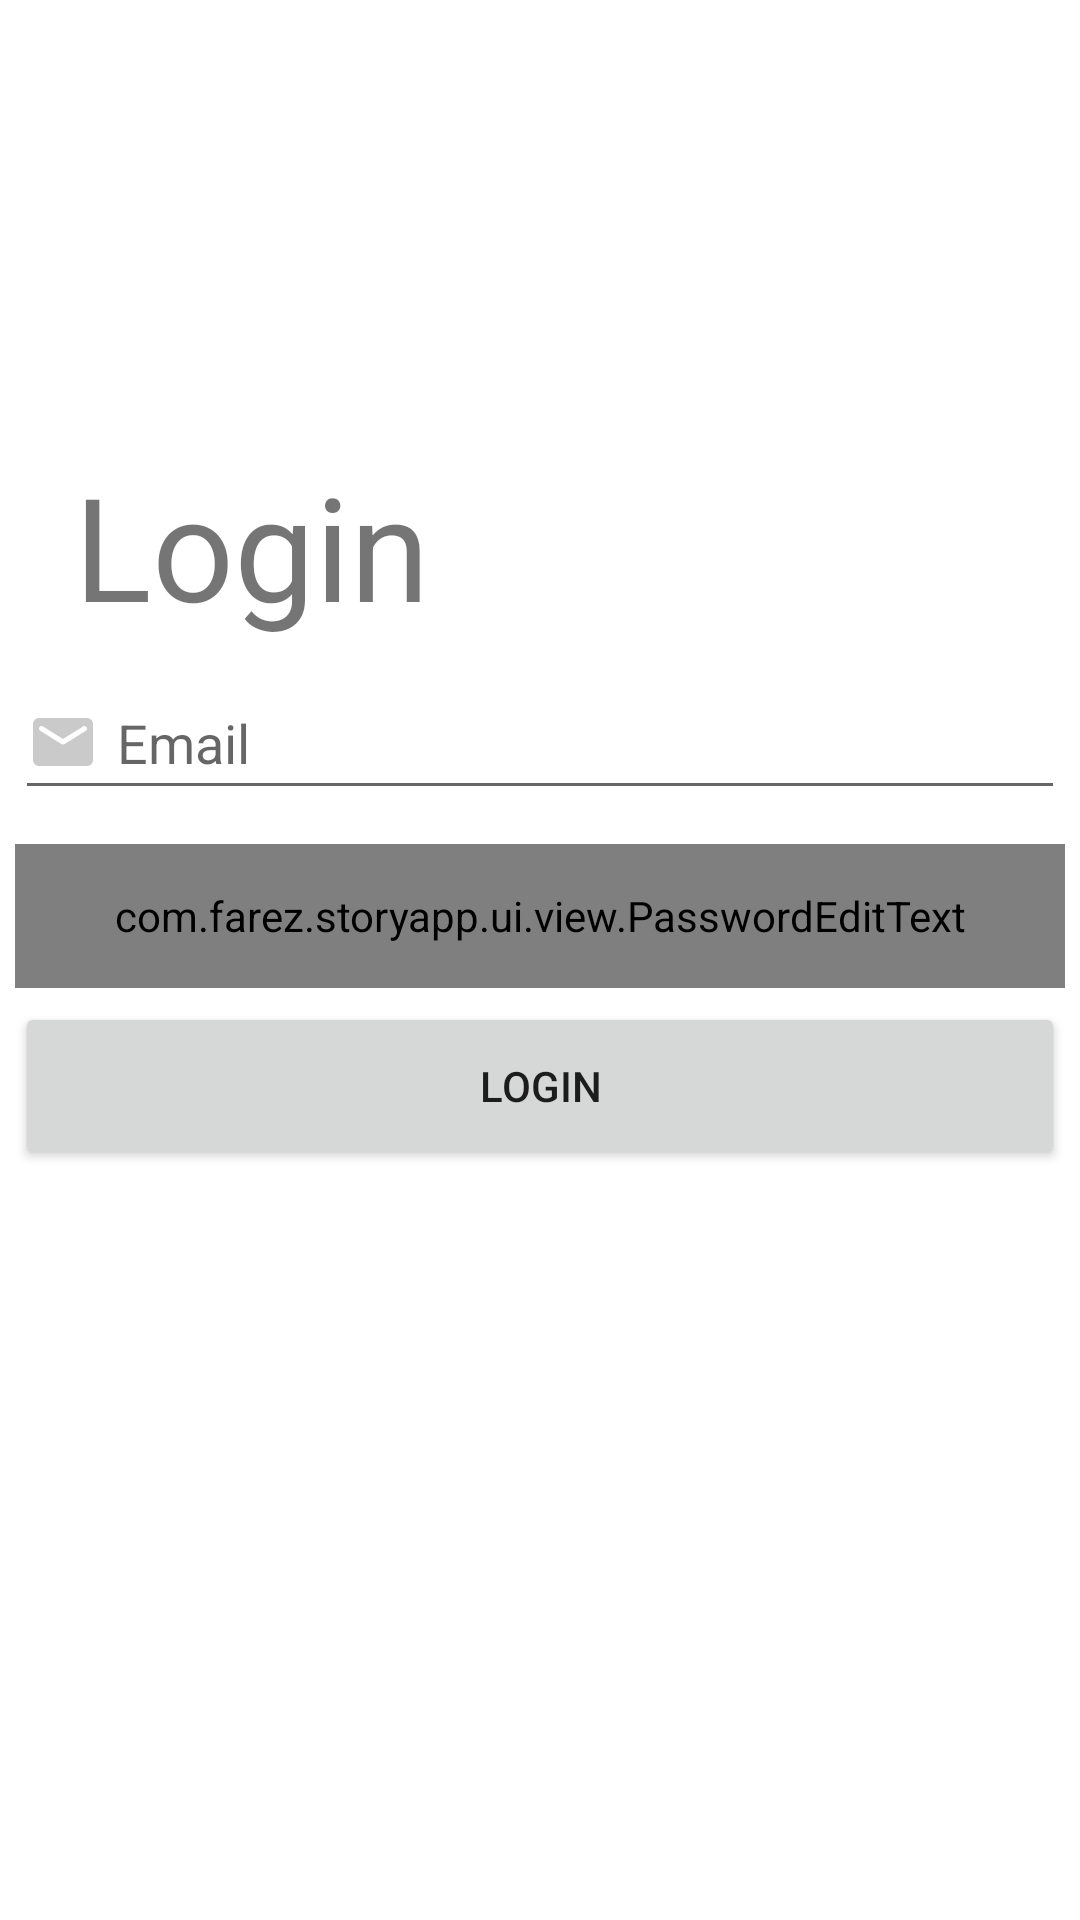

This screen was rendered from an Android layout file. Write that file and the resources it references.
<!-- AndroidManifest.xml: application theme Theme.StoryApp -->
<!-- res/layout/activity_login.xml -->
<?xml version="1.0" encoding="utf-8"?>
<androidx.constraintlayout.widget.ConstraintLayout xmlns:android="http://schemas.android.com/apk/res/android"
    xmlns:app="http://schemas.android.com/apk/res-auto"
    xmlns:tools="http://schemas.android.com/tools"
    android:layout_width="match_parent"
    android:layout_height="match_parent"
    tools:context=".ui.activity.login.LoginActivity">

    <com.farez.storyapp.ui.view.PasswordEditText
        android:id="@+id/ed_login_password"
        android:layout_width="350dp"
        android:layout_height="48dp"
        app:layout_constraintBottom_toBottomOf="parent"
        app:layout_constraintEnd_toEndOf="parent"
        app:layout_constraintHorizontal_bias="0.491"
        app:layout_constraintStart_toStartOf="parent"
        app:layout_constraintTop_toTopOf="parent"
        app:layout_constraintVertical_bias="0.475"
        android:drawableStart="@drawable/round_lock_24"
        android:inputType="textPassword"
        android:drawablePadding="6dp"
        />

    <TextView
        android:id="@+id/loginTextView"
        android:layout_width="wrap_content"
        android:layout_height="wrap_content"
        android:text="@string/loginText"
        android:textSize="48sp"
        app:layout_constraintBottom_toBottomOf="parent"
        app:layout_constraintEnd_toEndOf="parent"
        app:layout_constraintHorizontal_bias="0.102"
        app:layout_constraintStart_toStartOf="parent"
        app:layout_constraintTop_toTopOf="parent"
        app:layout_constraintVertical_bias="0.26" />

    <EditText
        android:id="@+id/ed_login_email"
        android:layout_width="350dp"
        android:layout_height="48dp"
        android:layout_marginBottom="8dp"
        android:hint="@string/emailHint"
        android:autofillHints="emailAddress"
        android:inputType="textEmailAddress"
        app:layout_constraintBottom_toBottomOf="parent"
        app:layout_constraintEnd_toEndOf="parent"
        app:layout_constraintHorizontal_bias="0.491"
        app:layout_constraintStart_toStartOf="parent"
        app:layout_constraintTop_toTopOf="parent"
        app:layout_constraintVertical_bias="0.38"
        android:drawableStart="@drawable/round_email_24"
        android:drawablePadding="6dp"
        />

    <Button
        android:id="@+id/loginButton"
        android:layout_width="350dp"
        android:layout_height="56dp"
        android:text="@string/loginText"
        app:cornerRadius="12dp"
        app:layout_constraintBottom_toBottomOf="parent"
        app:layout_constraintEnd_toEndOf="parent"
        app:layout_constraintHorizontal_bias="0.491"
        app:layout_constraintStart_toStartOf="parent"
        app:layout_constraintTop_toTopOf="parent"
        app:layout_constraintVertical_bias="0.572" />

</androidx.constraintlayout.widget.ConstraintLayout>
<!-- resources referenced by this layout -->
<resources>
  <!-- drawable round_email_24 (drawable) -->
  <vector android:alpha="0.8" android:height="24dp" android:tint="#BDBDBD"
      android:viewportHeight="24" android:viewportWidth="24"
      android:width="24dp" xmlns:android="http://schemas.android.com/apk/res/android">
      <path android:fillColor="@android:color/white" android:pathData="M20,4L4,4c-1.1,0 -1.99,0.9 -1.99,2L2,18c0,1.1 0.9,2 2,2h16c1.1,0 2,-0.9 2,-2L22,6c0,-1.1 -0.9,-2 -2,-2zM19.6,8.25l-7.07,4.42c-0.32,0.2 -0.74,0.2 -1.06,0L4.4,8.25c-0.25,-0.16 -0.4,-0.43 -0.4,-0.72 0,-0.67 0.73,-1.07 1.3,-0.72L12,11l6.7,-4.19c0.57,-0.35 1.3,0.05 1.3,0.72 0,0.29 -0.15,0.56 -0.4,0.72z"/>
  </vector>
  <!-- drawable round_lock_24 (drawable) -->
  <vector android:height="24dp" android:tint="#BDBDBD"
      android:viewportHeight="24" android:viewportWidth="24"
      android:width="24dp" xmlns:android="http://schemas.android.com/apk/res/android">
      <path android:fillColor="@android:color/white" android:pathData="M18,8h-1L17,6c0,-2.76 -2.24,-5 -5,-5S7,3.24 7,6v2L6,8c-1.1,0 -2,0.9 -2,2v10c0,1.1 0.9,2 2,2h12c1.1,0 2,-0.9 2,-2L20,10c0,-1.1 -0.9,-2 -2,-2zM12,17c-1.1,0 -2,-0.9 -2,-2s0.9,-2 2,-2 2,0.9 2,2 -0.9,2 -2,2zM9,8L9,6c0,-1.66 1.34,-3 3,-3s3,1.34 3,3v2L9,8z"/>
  </vector>
  <string name="emailHint">Email</string>
  <string name="loginText">Login</string>
  <style name="Theme.StoryApp" parent="Theme.MaterialComponents.DayNight.DarkActionBar">
          
          <item name="colorPrimary">@color/black</item>
          <item name="colorPrimaryVariant">@color/purple_700</item>
          <item name="colorOnPrimary">@color/white</item>
          
          <item name="colorSecondary">@color/teal_200</item>
          <item name="colorSecondaryVariant">@color/teal_700</item>
          <item name="colorOnSecondary">@color/white</item>
          
          <item name="android:statusBarColor">@color/black</item>
          
      </style>
  <color name="black">#FF000000</color>
  <color name="purple_700">#FF3700B3</color>
  <color name="white">#FFFFFFFF</color>
  <color name="teal_200">#FF03DAC5</color>
  <color name="teal_700">#FF018786</color>
</resources>
